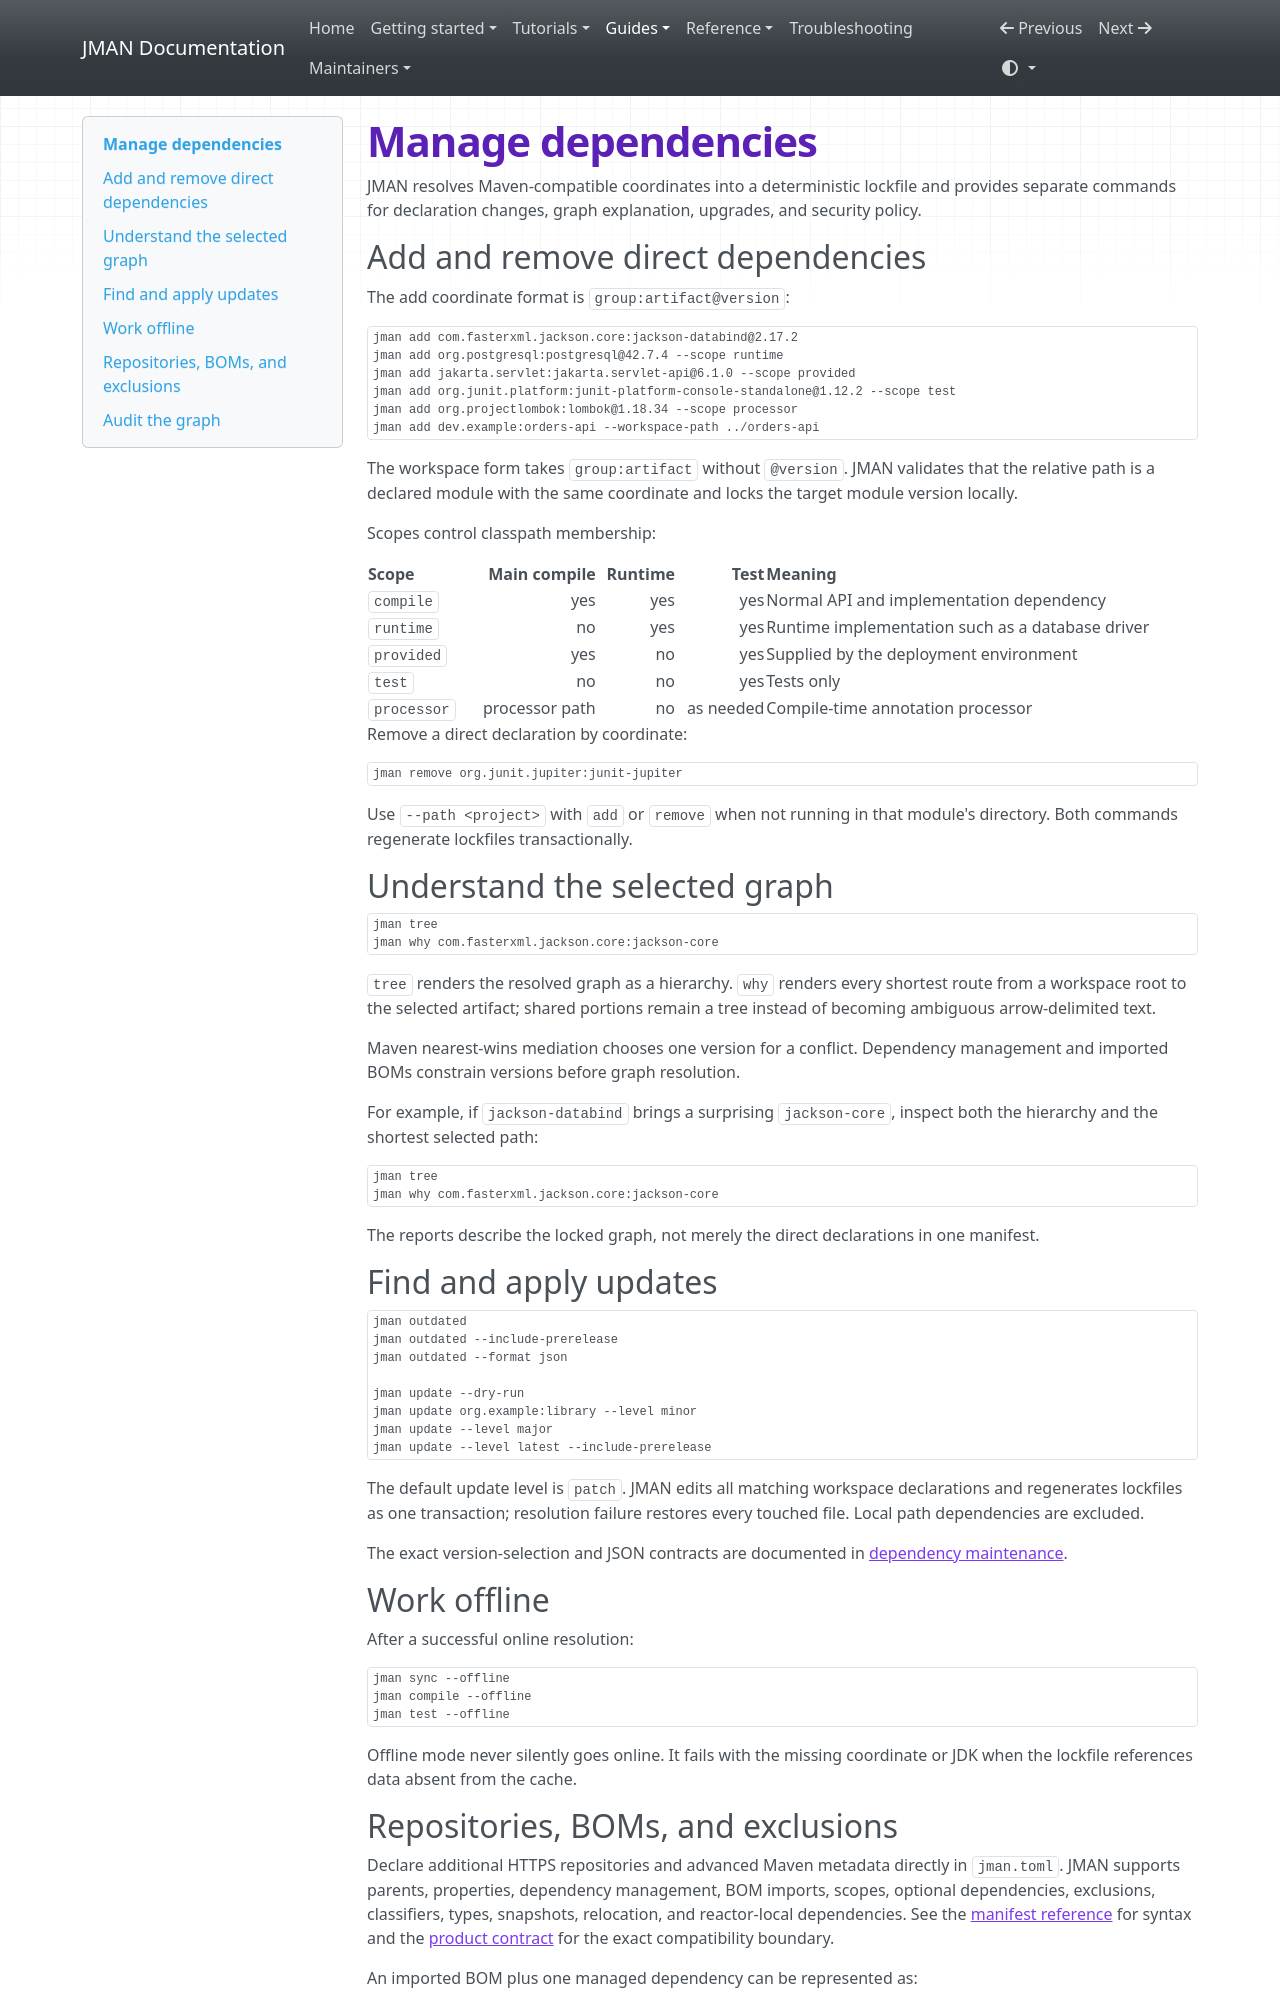

repository: zonnedev/jman · page: guides/dependencies/index.html · generator: mkdocs

# Manage dependencies

JMAN resolves Maven-compatible coordinates into a deterministic lockfile and
provides separate commands for declaration changes, graph explanation,
upgrades, and security policy.

## Add and remove direct dependencies

The add coordinate format is `group:artifact@version`:

```bash
jman add com.fasterxml.jackson.core:jackson-databind@2.17.2
jman add org.postgresql:postgresql@42.7.4 --scope runtime
jman add jakarta.servlet:jakarta.servlet-api@6.1.0 --scope provided
jman add org.junit.platform:junit-platform-console-standalone@1.12.2 --scope test
jman add org.projectlombok:lombok@1.18.34 --scope processor
jman add dev.example:orders-api --workspace-path ../orders-api
```

The workspace form takes `group:artifact` without `@version`. JMAN validates
that the relative path is a declared module with the same coordinate and locks
the target module version locally.

Scopes control classpath membership:

| Scope | Main compile | Runtime | Test | Meaning |
| --- | ---: | ---: | ---: | --- |
| `compile` | yes | yes | yes | Normal API and implementation dependency |
| `runtime` | no | yes | yes | Runtime implementation such as a database driver |
| `provided` | yes | no | yes | Supplied by the deployment environment |
| `test` | no | no | yes | Tests only |
| `processor` | processor path | no | as needed | Compile-time annotation processor |

Remove a direct declaration by coordinate:

```bash
jman remove org.junit.jupiter:junit-jupiter
```

Use `--path <project>` with `add` or `remove` when not running in that module's
directory. Both commands regenerate lockfiles transactionally.

## Understand the selected graph

```bash
jman tree
jman why com.fasterxml.jackson.core:jackson-core
```

`tree` renders the resolved graph as a hierarchy. `why` renders every shortest
route from a workspace root to the selected artifact; shared portions remain a
tree instead of becoming ambiguous arrow-delimited text.

Maven nearest-wins mediation chooses one version for a conflict. Dependency
management and imported BOMs constrain versions before graph resolution.

For example, if `jackson-databind` brings a surprising `jackson-core`, inspect
both the hierarchy and the shortest selected path:

```bash
jman tree
jman why com.fasterxml.jackson.core:jackson-core
```

The reports describe the locked graph, not merely the direct declarations in
one manifest.

## Find and apply updates

```bash
jman outdated
jman outdated --include-prerelease
jman outdated --format json

jman update --dry-run
jman update org.example:library --level minor
jman update --level major
jman update --level latest --include-prerelease
```

The default update level is `patch`. JMAN edits all matching workspace
declarations and regenerates lockfiles as one transaction; resolution failure
restores every touched file. Local path dependencies are excluded.

The exact version-selection and JSON contracts are documented in
[dependency maintenance](../dependency-maintenance.md).

## Work offline

After a successful online resolution:

```bash
jman sync --offline
jman compile --offline
jman test --offline
```

Offline mode never silently goes online. It fails with the missing coordinate
or JDK when the lockfile references data absent from the cache.
